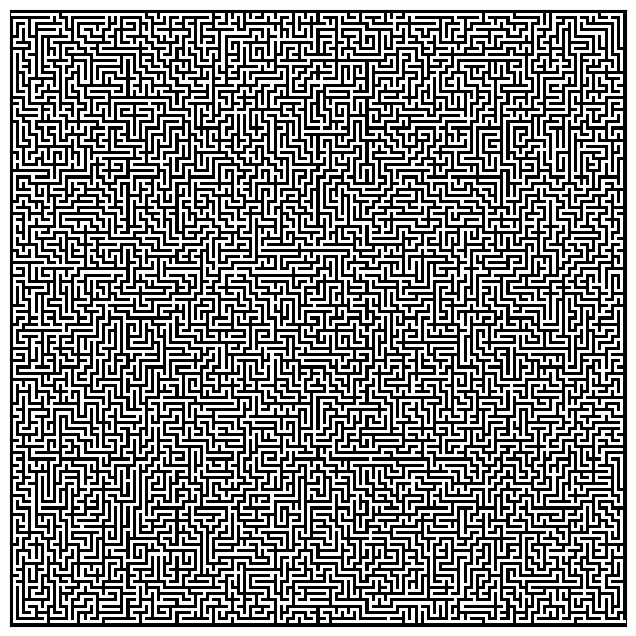

Write Python code to recreate this figure.
#!/usr/bin/env python

from collections import deque
import numpy as np
from numpy.random import choice, randint
import matplotlib.pyplot as plt

def maze(cells=(25, 25), start=(0, 0), exit=(-1, -1)):
    """Generates a binary numpy array that represents a maze.
    Values of 1 are colored and are representing walls, while
    values of 0 are not colored and represent path.
    """
    if cells[0] <= 0 or cells[1] <= 0:
        # Just quit if invalid parameters are passed.
        raise ValueError('Invalid maze dimensions')

    # --- Lookup Table Data ---
    # Table of direction vectors mapped to wallflags.
    vdirtable = {
        1: np.array([0, 1]),
        2: np.array([1, 0]),
        4: np.array([0, -1]),
        8: np.array([-1, 0]),
        }
    # Table of opposing directions mapped to each other.
    odirtable = {1: 4, 2: 8, 4: 1, 8: 2}
    # Table of direction tuples mapped to wallflag sums.
    walltable = {i: tuple(j for j in (8, 4, 2, 1) if i & j) for i in range(16)}
    # --- Maze grid initialization ---
    # Build maze using an odd shape value to make walls their own cells.
    mgrid = np.ones((2*cells[0] + 1, 2*cells[1] + 1, 2), dtype=int)
    # Create the seed used to generate the maze from.
    mseed = np.fromiter((2*randint(0, size-1) + 1 for size in cells), int)
    # Initialize wallflag matrix.
    if cells == (1, 1):
        mgrid[1, 1, 1] = 0
    elif cells[0] == 1:
        mgrid[1, 1, 1] = 1
        mgrid[1, 3:-2:2, 1] = 5
        mgrid[1, -2, 1] = 4
    elif cells[1] == 1:
        mgrid[1, 1, 1] = 2
        mgrid[3:-2:2, 1, 1] = 10
        mgrid[-2, 1, 1] = 8
    else:
        # Corners
        mgrid[1, 1, 1] = 3
        mgrid[-2, 1, 1] = 9
        mgrid[-2, -2, 1] = 12
        mgrid[1, -2, 1] = 6
        # Edges
        mgrid[1, 3:-2:2, 1] = 7
        mgrid[3:-2:2, 1, 1] = 11
        mgrid[-2, 3:-2:2, 1] = 13
        mgrid[3:-2:2, -2, 1] = 14
        # Centre
        mgrid[3:-2:2, 3:-2:2, 1] = 15
    # The number of maze nodes specified.
    nsize = cells[0] * cells[1]
    
    def open_wall(npos):
        """Opens the wall of a maze to allow entry and exit."""
        gpos = np.fromiter(map(lambda x: 2*x + int(x >= 0), npos), int)
        try:
            wallflag = walltable[mgrid[gpos[0], gpos[1], 1]]
        except IndexError:
            raise IndexError('Entrypoint cell outside of maze')
        for d in (i for i in (4, 1, 8, 2) if i not in wallflag):
            wpos = gpos + vdirtable[d]
            if mgrid[wpos[0], wpos[1], 0]:
                mgrid[wpos[0], wpos[1], 0] = False
                break
        else:
            raise ValueError('Entrypoint cell not on maze border')
    
    # Open the designated entrance and exit.
    open_wall(start)
    open_wall(exit)
    del open_wall
    # Current path stack.
    mpath = deque([mseed])
    # Open the starting cell.
    mgrid[mseed[0], mseed[1], 0] = False
    # Debug counter.
    itercnt = 0
    # Counts the number of nodecells opened in the maze.
    # When the number of open cells equals the original passed mazesize,
    # The algorithm has filled up the maze and may stop.
    cellcnt = 1
    # True when using the deque as a queue, otherwise as a stack.
    # Using the rotflag, it's possible to have long branching
    # dead ends in addition to multiple short ones, making it
    # more difficult to solve by hand.
    rotflag = False
    # If all of the original nodes have been visited, the maze is done.
    while cellcnt != nsize:
        itercnt += 1
        # Obtain current cell.
        thispos = mpath[0] if rotflag else mpath[-1]
        thiscel = mgrid[thispos[0], thispos[1]]
        # print(mgrid[:,:,0])
        while thiscel[1]:
            cdir = choice(walltable[thiscel[1]])
            vdir = vdirtable[cdir]
            # Remove chosen direction from both templist and matrix.
            thiscel[1] -= cdir
            # Get the position of the next cell.
            nextpos = thispos + 2 * vdir
            nextcel = mgrid[nextpos[0], nextpos[1]]
            odir = odirtable[cdir]
            if nextcel[1] & odir:
                nextcel[1] -= odir
            if nextcel[0]:
                rotflag = False
                cellcnt += 1
                # Get the position of the wall to open.
                wallpos = thispos + vdir
                # Add the next cell to the current path.
                if nextcel[1]:
                    mpath.append(nextpos)
                # Open the path to the next cell.
                mgrid[nextpos[0], nextpos[1], 0] = False
                mgrid[wallpos[0], wallpos[1], 0] = False
                break
        else:
            # There are no more unexplored directions, backtrack.
            # If the end of the stack failed, try the queue.
            if not rotflag:
                mpath.pop()
                rotflag = True
            else:
                mpath.popleft()
            continue
    print("Performed", itercnt, "iterations for maze of size", nsize)
    # Return only the binary array of walls and paths.
    return mgrid[:,:,0]

if __name__ == '__main__':
    newmaze = maze((100, 100))
    plt.imsave('maze.png', newmaze, cmap=plt.cm.binary)
    plt.figure(figsize=(9, 8))
    plt.imshow(newmaze, cmap=plt.cm.binary, interpolation='nearest')
    plt.xticks([])
    plt.yticks([])
    plt.show()
